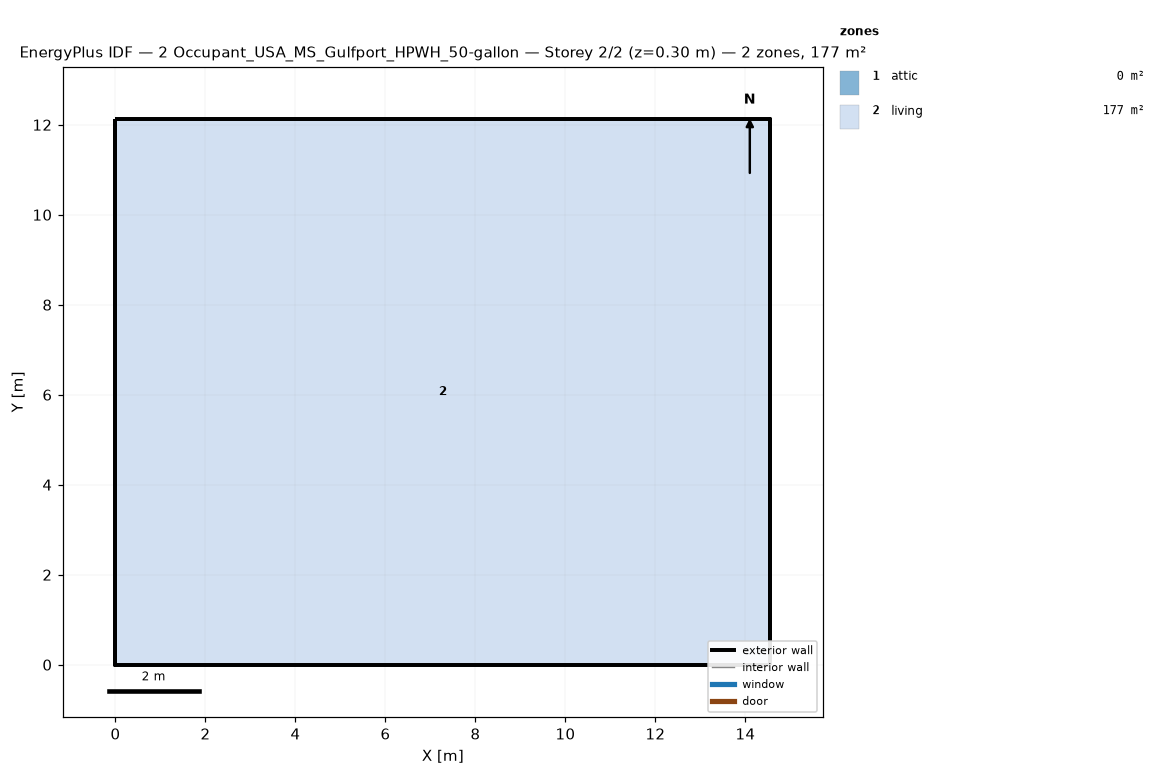
=== STOREY PLAN SPEC (per zone: floor XY polygon, exterior-wall plan segments, windows/doors) ===
zone 1: attic  (0.0 m²)
  exterior wall: (14.55, 0.00) – (14.55, 12.13) – (14.55, 6.06)  [18.2 m]
  exterior wall: (0.00, 12.13) – (0.00, 0.00) – (0.00, 6.06)  [18.2 m]
zone 2: living  (176.5 m²)
  floor: (0.00, 0.00) (0.00, 12.13) (14.55, 12.13) (14.55, 0.00)
  exterior wall: (0.00, 0.00) – (14.55, 0.00)  [14.6 m]
  exterior wall: (14.55, 0.00) – (14.55, 12.13)  [12.1 m]
  exterior wall: (14.55, 12.13) – (0.00, 12.13)  [14.6 m]
  exterior wall: (0.00, 12.13) – (0.00, 0.00)  [12.1 m]

=== DERIVED (storey summary) ===
Building: 2 Occupant_USA_MS_Gulfport_HPWH_50-gallon
Storey: 2 of 2  (floor level z = 0.30 m)
Storey gross floor area: 176.5 m²
Zones on this storey: 2
  - attic: floor 0.0 m²; exterior wall 36.4 m (24.5 m²); WWR 0.0%
  - living: floor 176.5 m²; exterior wall 53.4 m (146.4 m²); WWR 0.0%
Zone adjacency: (none detected)